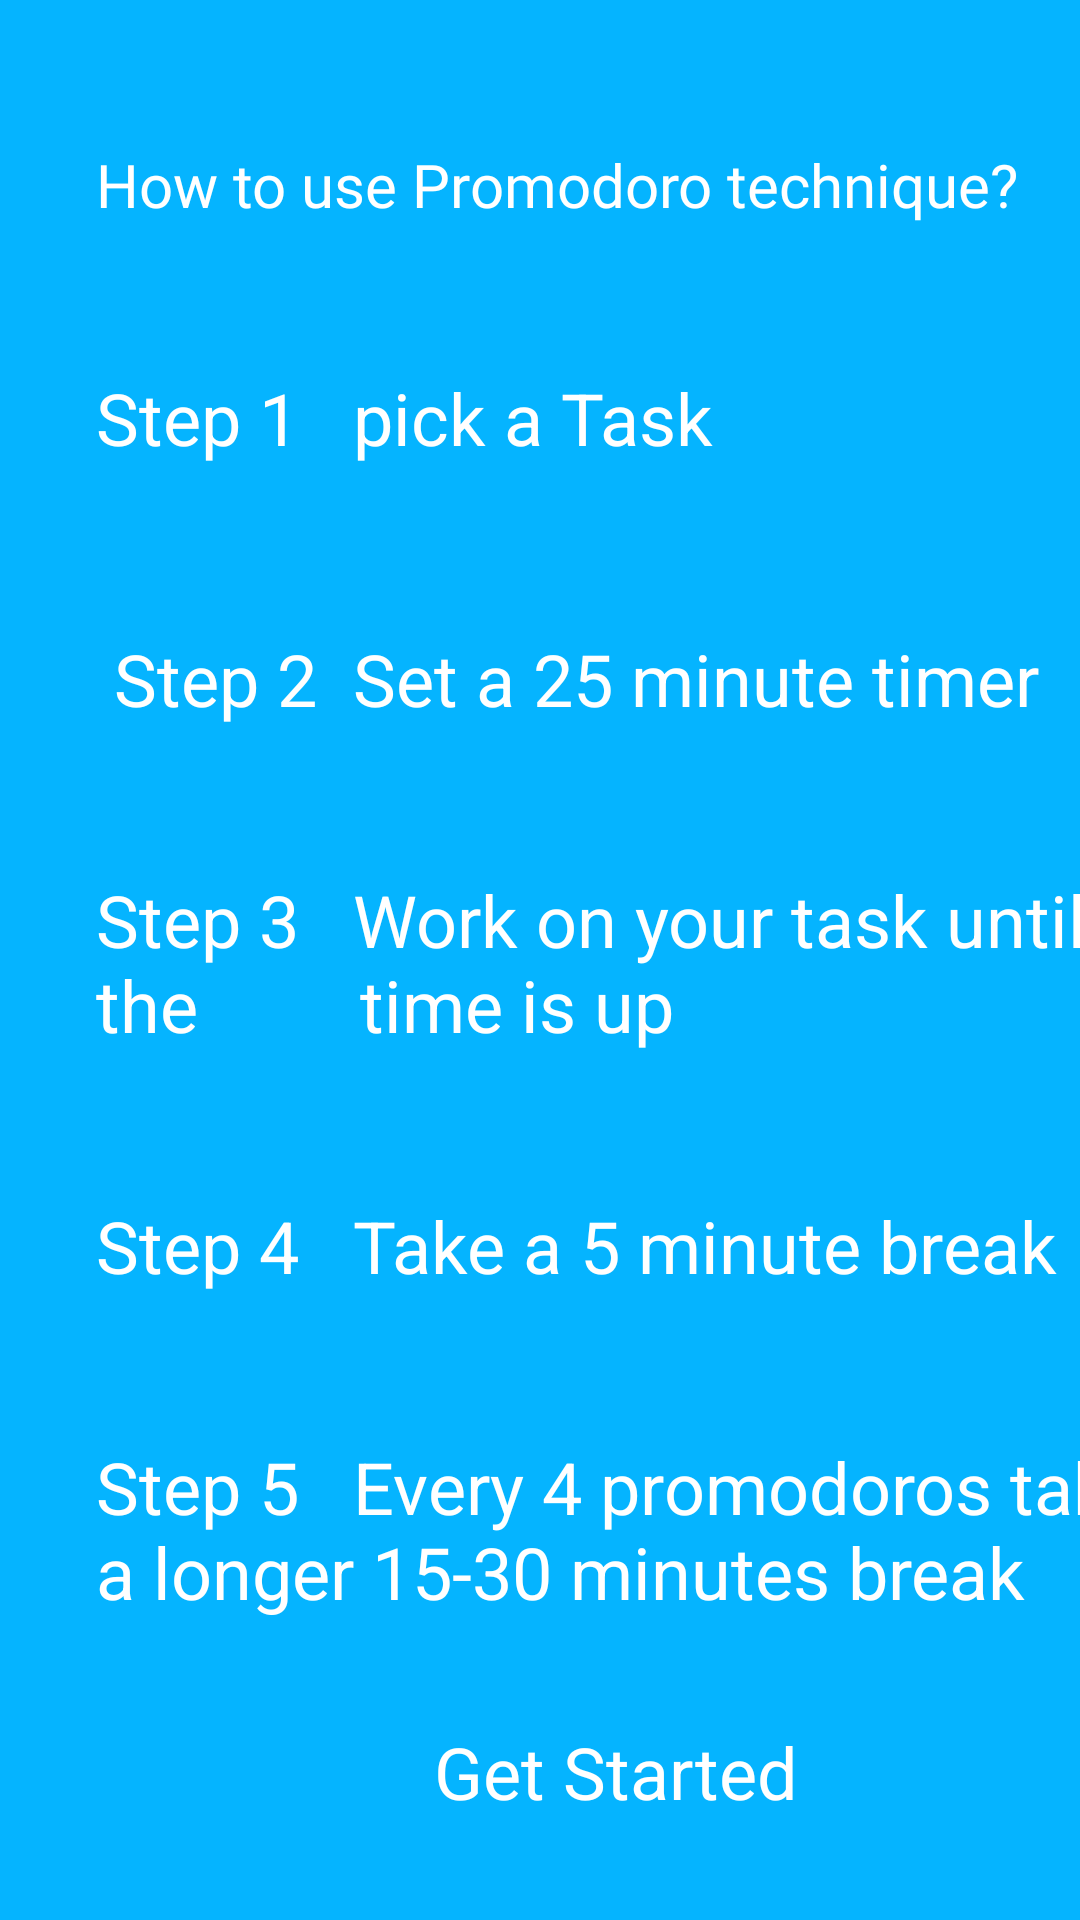

Here is an Android app screen rendered from its layout file. Give the layout XML and the strings, colors and styles it references.
<!-- AndroidManifest.xml: application theme Theme.Admob -->
<!-- res/layout/activity_how.xml -->
<?xml version="1.0" encoding="utf-8"?>
<androidx.constraintlayout.widget.ConstraintLayout xmlns:android="http://schemas.android.com/apk/res/android"
    xmlns:app="http://schemas.android.com/apk/res-auto"
    xmlns:tools="http://schemas.android.com/tools"
    android:layout_width="match_parent"
    android:layout_height="match_parent"
    android:background="#05b4ff"

    tools:context="com.hustlestudio.admob.HowActivity">


    <TextView

        android:id="@+id/textView6"

        android:layout_width="258dp"
        android:layout_height="44dp"

        android:layout_marginStart="32dp"
        android:layout_marginTop="48dp"
        android:text="Step 1   pick a Task"
        android:textColor="#FFFFFF"
        android:textSize="24sp"
        app:layout_constraintStart_toStartOf="parent"
        app:layout_constraintTop_toBottomOf="@+id/textView8" />

    <TextView
        android:id="@+id/textView2"

        android:layout_width="wrap_content"
        android:layout_height="wrap_content"
        android:layout_marginStart="32dp"
        android:layout_marginTop="43dp"
        android:text=" Step 2  Set a 25 minute timer"
        android:textColor="#FFFFFF"
        android:textSize="24sp"
        app:layout_constraintStart_toStartOf="parent"
        app:layout_constraintTop_toBottomOf="@+id/textView6" />


    <TextView
        android:id="@+id/textView3"
        android:layout_width="wrap_content"
        android:layout_height="wrap_content"
        android:layout_marginStart="32dp"
        android:layout_marginTop="48dp"
        android:text="Step 3   Work on your task until the
        time is up "
        android:textColor="#FFFFFF"
        android:textSize="24sp"
        app:layout_constraintStart_toStartOf="parent"
        app:layout_constraintTop_toBottomOf="@+id/textView2" />

    <TextView
        android:id="@+id/textView4"
        android:layout_width="wrap_content"
        android:layout_height="wrap_content"
        android:layout_marginStart="32dp"
        android:layout_marginTop="48dp"
        android:text="Step 4   Take a 5 minute break"
        android:textColor="#FFFFFF"
        android:textSize="24sp"
        app:layout_constraintStart_toStartOf="parent"
        app:layout_constraintTop_toBottomOf="@+id/textView3" />

    <TextView
        android:id="@+id/textView5"
        android:layout_width="wrap_content"
        android:layout_height="wrap_content"
        android:layout_marginStart="32dp"
        android:layout_marginTop="48dp"
        android:text="Step 5   Every 4 promodoros take a longer 15-30 minutes break"
        android:textColor="#FFFFFF"
        android:textSize="24sp"
        app:layout_constraintStart_toStartOf="parent"
        app:layout_constraintTop_toBottomOf="@+id/textView4" />

    <TextView
        android:id="@+id/get"
        android:layout_width="wrap_content"
        android:layout_height="wrap_content"
        android:layout_marginStart="145dp"
        android:layout_marginTop="24dp"
        android:layout_marginEnd="7dp"
        android:layout_marginBottom="16dp"
        android:text="Get Started"
        android:textColor="#FFFFFF"
        android:textSize="24sp"
        app:layout_constraintBottom_toBottomOf="parent"
        app:layout_constraintEnd_toStartOf="@+id/imageView2"
        app:layout_constraintHorizontal_bias="1.0"
        app:layout_constraintStart_toStartOf="parent"
        app:layout_constraintTop_toBottomOf="@+id/textView5"
        app:layout_constraintVertical_bias="0.375" />

    <ImageView
        android:id="@+id/imageView2"
        android:layout_width="60dp"
        android:layout_height="60dp"
        android:layout_marginStart="273dp"
        android:layout_marginTop="14dp"
        android:layout_marginEnd="78dp"
        android:layout_marginBottom="5dp"
        android:src="@drawable/ic_baseline_keyboard_arrow_right_24"
        app:layout_constraintBottom_toBottomOf="parent"
        app:layout_constraintEnd_toEndOf="parent"
        app:layout_constraintHorizontal_bias="0.0"
        app:layout_constraintStart_toStartOf="parent"
        app:layout_constraintTop_toBottomOf="@+id/textView5"
        app:layout_constraintVertical_bias="0.378"
        tools:ignore="ImageContrastCheck" />

    <TextView
        android:id="@+id/textView8"
        android:layout_width="wrap_content"
        android:layout_height="wrap_content"
        android:layout_marginStart="32dp"
        android:layout_marginTop="48dp"
        android:fontFamily="@font/advent_pro_semibold"
        android:text="How to use Promodoro technique?"
        android:textColor="#FFFFFF"
        android:textSize="20sp"
        app:layout_constraintStart_toStartOf="parent"
        app:layout_constraintTop_toTopOf="parent" />
</androidx.constraintlayout.widget.ConstraintLayout>
<!-- resources referenced by this layout -->
<resources>
  <style name="Theme.Admob" parent="Theme.MaterialComponents.Light">
          
          <item name="colorPrimary">@color/purple_500</item>
          <item name="colorPrimaryVariant">@color/purple_700</item>
          <item name="colorOnPrimary">@color/white</item>
          
          <item name="colorSecondary">@color/teal_200</item>
          <item name="colorSecondaryVariant">@color/teal_700</item>
          <item name="colorOnSecondary">@color/black</item>
          
          <item name="android:statusBarColor" tools:targetApi="l">?attr/colorPrimaryVariant</item>
          
      </style>
  <color name="purple_500">#05b4ff</color>
  <color name="purple_700">#05b4ff</color>
  <color name="white">#FFFFFFFF</color>
  <color name="teal_200">#FF03DAC5</color>
  <color name="teal_700">#FF018786</color>
  <color name="black">#FF000000</color>
</resources>
